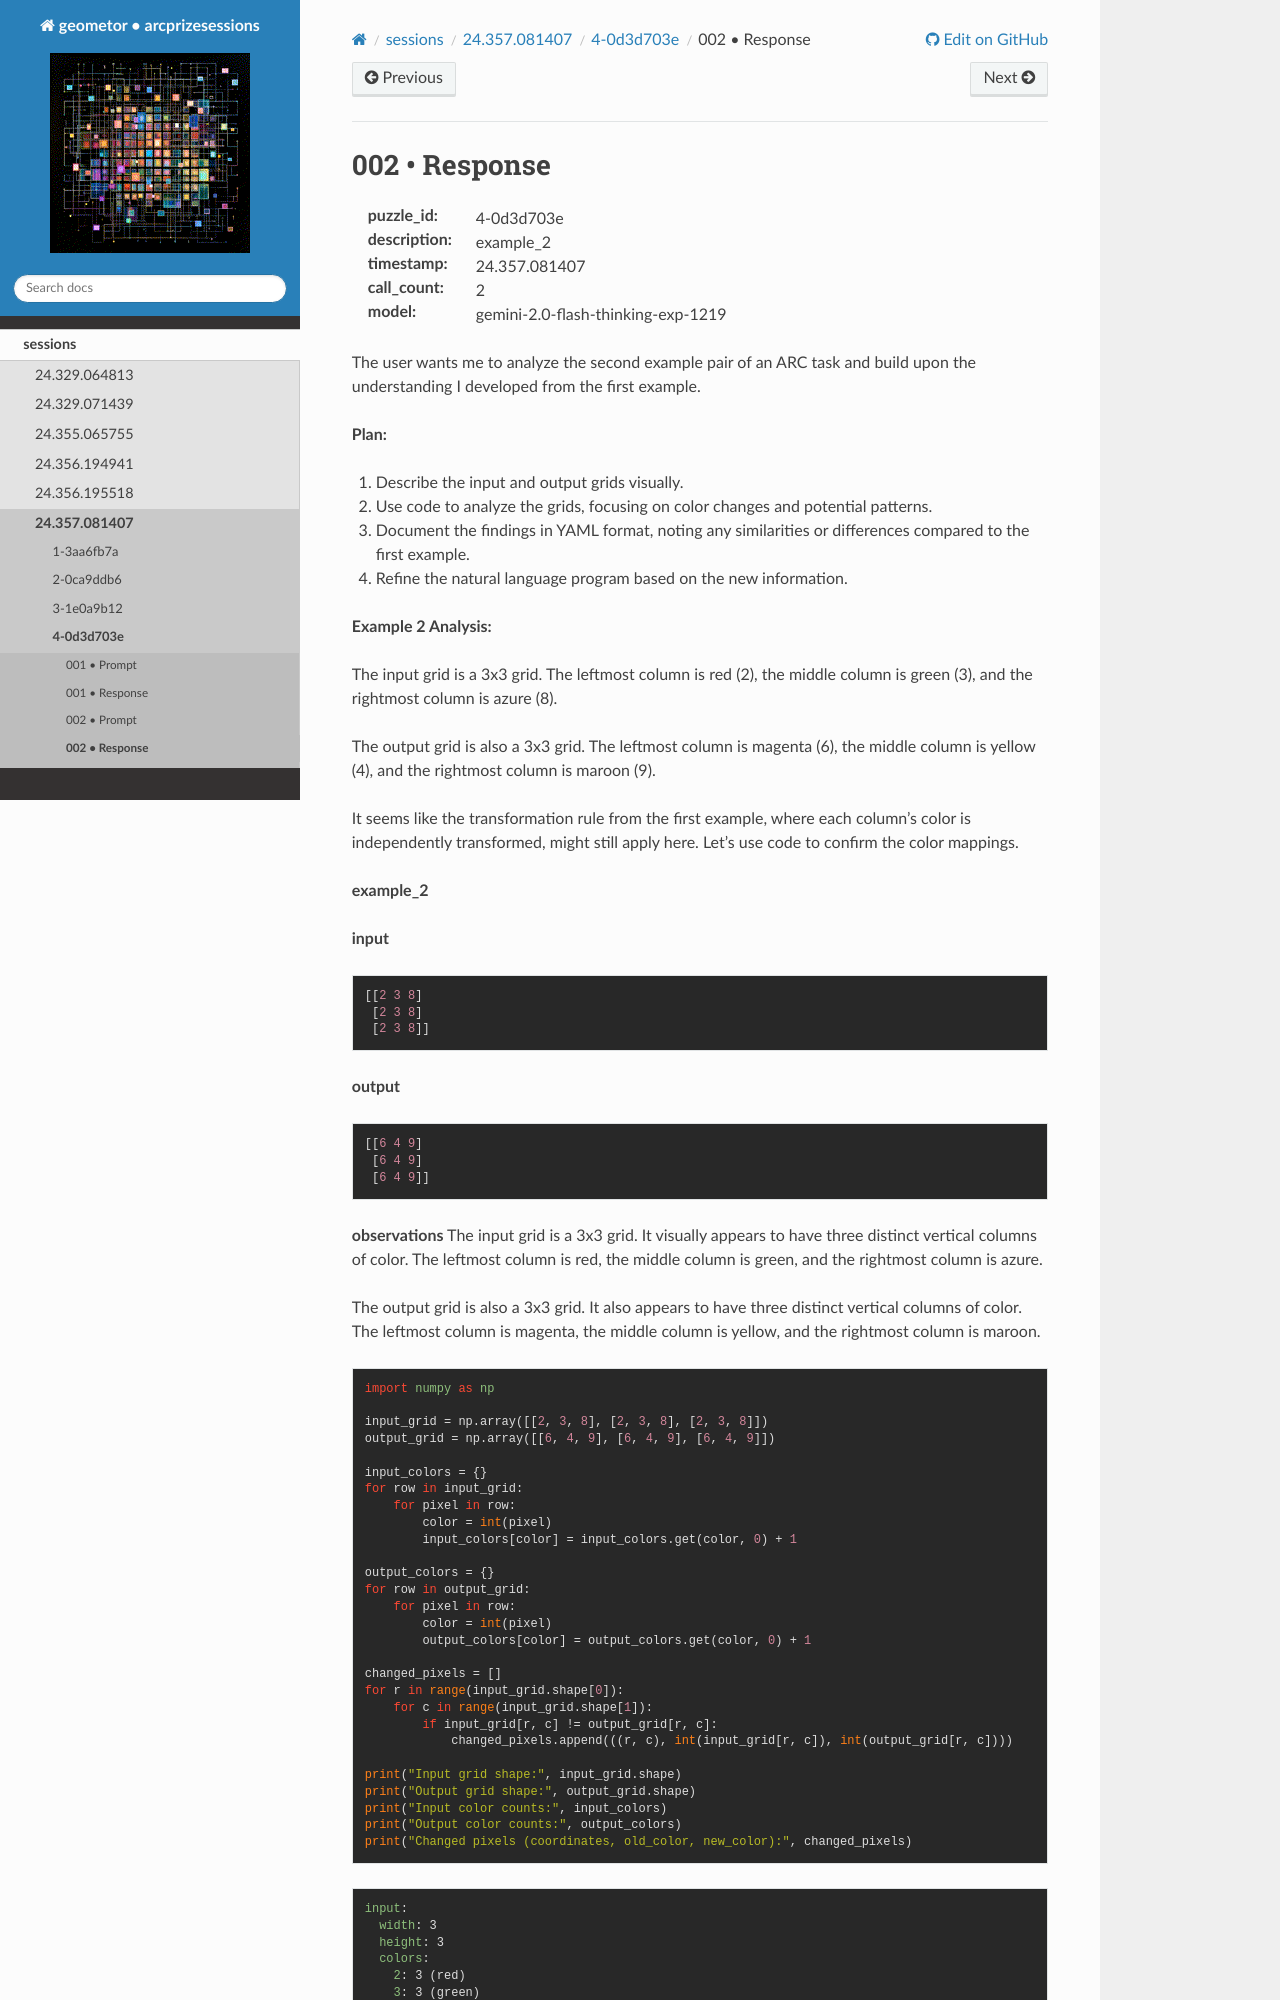

repository: geometor/arcprizesessions · page: sessions/24.357.081407/4-0d3d703e/002-response/index.html · generator: sphinx

002 • Response
==============

:puzzle_id: 4-0d3d703e
:description: example_2
:timestamp: 24.357.081407
:call_count: 2

:model: gemini-2.0-flash-thinking-exp-1219






The user wants me to analyze the second example pair of an ARC task and build upon the understanding I developed from the first example.

**Plan:**


#. Describe the input and output grids visually.
#. Use code to analyze the grids, focusing on color changes and potential patterns.
#. Document the findings in YAML format, noting any similarities or differences compared to the first example.
#. Refine the natural language program based on the new information.

**Example 2 Analysis:**

The input grid is a 3x3 grid. The leftmost column is red (2), the middle column is green (3), and the rightmost column is azure (8).

The output grid is also a 3x3 grid. The leftmost column is magenta (6), the middle column is yellow (4), and the rightmost column is maroon (9).

It seems like the transformation rule from the first example, where each column's color is independently transformed, might still apply here. Let's use code to confirm the color mappings.






**example_2**

**input**

.. code-block::

   [[2 3 8]
    [2 3 8]
    [2 3 8]]

**output**

.. code-block::

   [[6 4 9]
    [6 4 9]
    [6 4 9]]

**observations**
The input grid is a 3x3 grid. It visually appears to have three distinct vertical columns of color. The leftmost column is red, the middle column is green, and the rightmost column is azure.

The output grid is also a 3x3 grid. It also appears to have three distinct vertical columns of color. The leftmost column is magenta, the middle column is yellow, and the rightmost column is maroon.

.. code-block:: python

   import numpy as np

   input_grid = np.array([[2, 3, 8], [2, 3, 8], [2, 3, 8]])
   output_grid = np.array([[6, 4, 9], [6, 4, 9], [6, 4, 9]])

   input_colors = {}
   for row in input_grid:
       for pixel in row:
           color = int(pixel)
           input_colors[color] = input_colors.get(color, 0) + 1

   output_colors = {}
   for row in output_grid:
       for pixel in row:
           color = int(pixel)
           output_colors[color] = output_colors.get(color, 0) + 1

   changed_pixels = []
   for r in range(input_grid.shape[0]):
       for c in range(input_grid.shape[1]):
           if input_grid[r, c] != output_grid[r, c]:
               changed_pixels.append(((r, c), int(input_grid[r, c]), int(output_grid[r, c])))

   print("Input grid shape:", input_grid.shape)
   print("Output grid shape:", output_grid.shape)
   print("Input color counts:", input_colors)
   print("Output color counts:", output_colors)
   print("Changed pixels (coordinates, old_color, new_color):", changed_pixels)

.. code-block:: yaml

   input:
     width: 3
     height: 3
     colors:
       2: 3 (red)
       3: 3 (green)
       8: 3 (azure)
     objects:
       - size: 3, position: column 1, color: red
       - size: 3, position: column 2, color: green
       - size: 3, position: column 3, color: azure

.. code-block:: yaml
